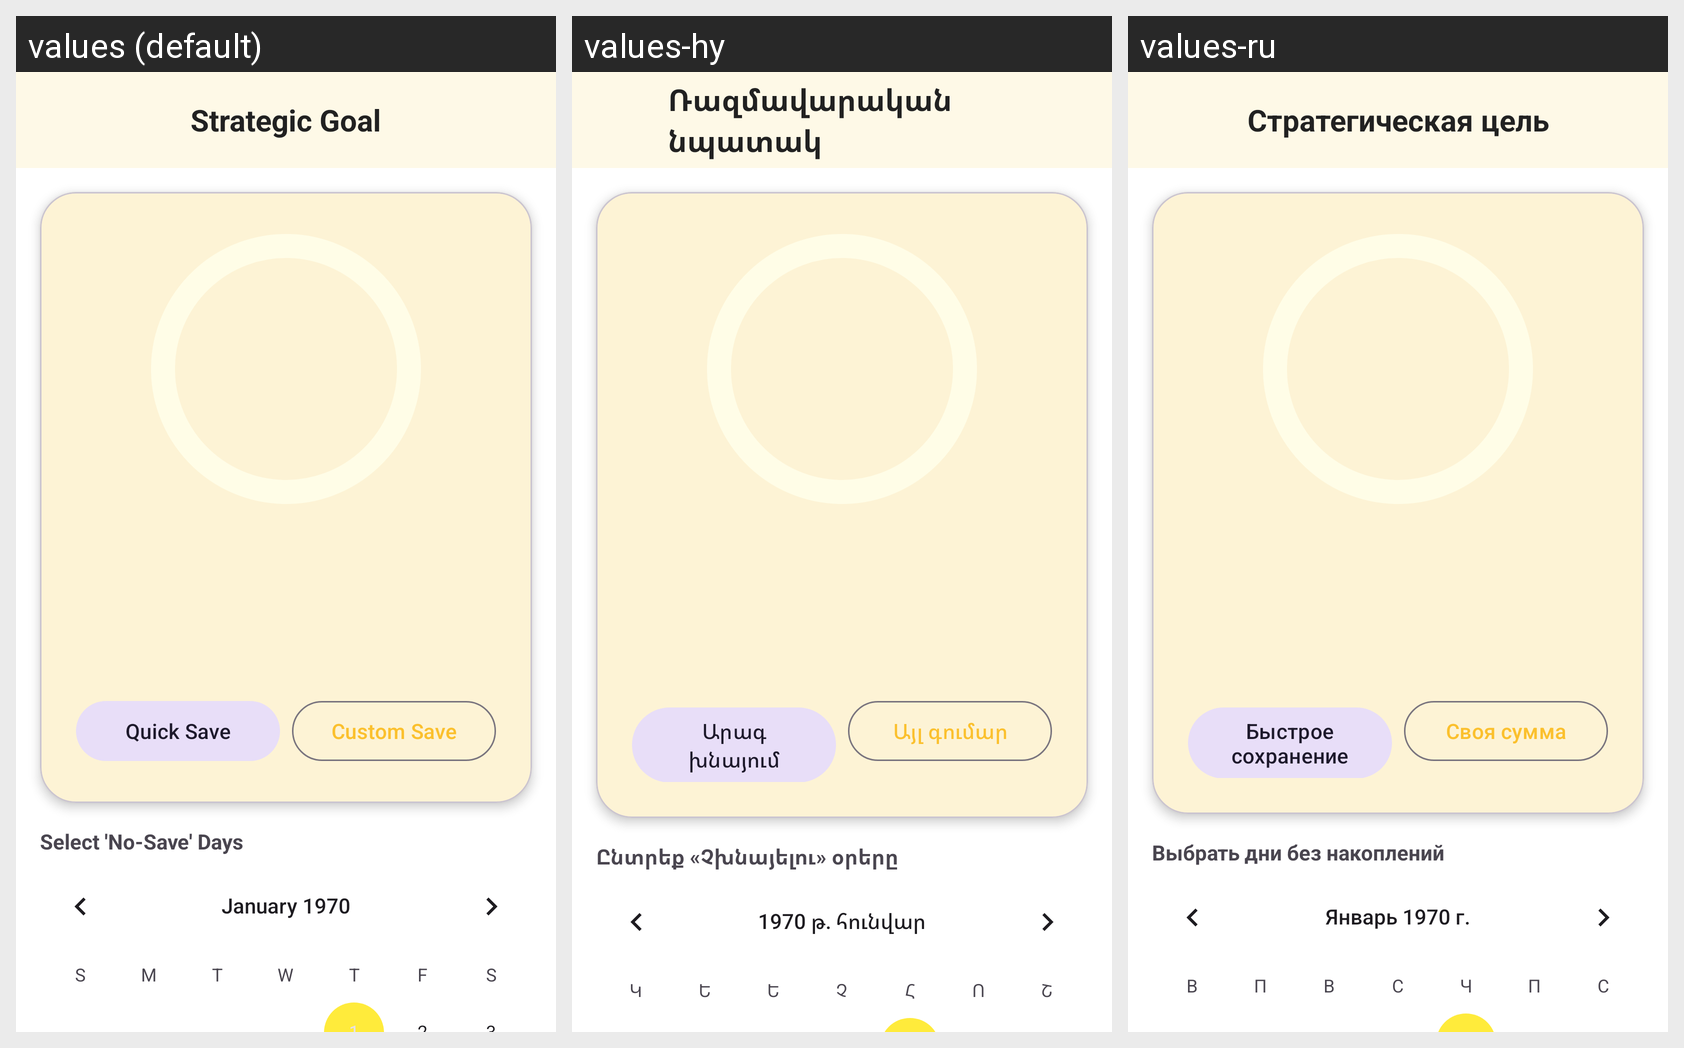

Locale-by-locale string values for the Android screen shown in this grid:
Android screen res/layout/activity_goal.xml rendered under 3 locales, left to right: values (default), values-hy, values-ru. Device: Nexus 5 (rendered at 1080×1920; each locale shown at half size, 540×960, under a caption strip naming it); theme Theme.MyProject.
Strings drawn on this screen, with the default value and each locale's value (text and hints the layout hard-codes, and strings that could not be matched under every locale, appear in the picture but are not listed):

strategic_goal
  values: Strategic Goal
  values-hy: Ռազմավարական նպատակ
  values-ru: Стратегическая цель

quick_save
  values: Quick Save
  values-hy: Արագ խնայում
  values-ru: Быстрое сохранение

custom_save
  values: Custom Save
  values-hy: Այլ գումար
  values-ru: Своя сумма

select_no_save_days
  values: Select 'No-Save' Days
  values-hy: Ընտրեք «Չխնայելու» օրերը
  values-ru: Выбрать дни без накоплений
